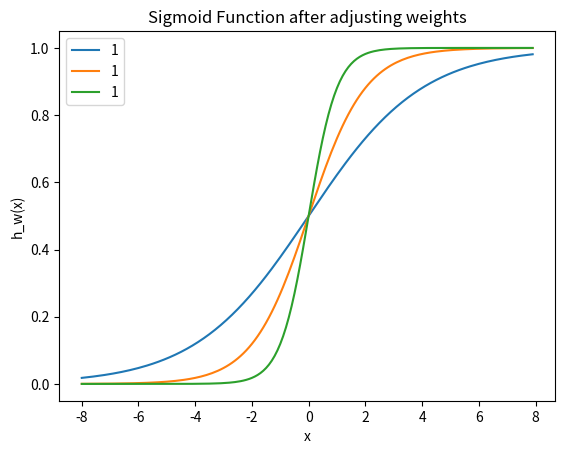

Source code (Python):
import matplotlib.pylab as plt
import numpy as np

x = np.arange(-8, 8, 0.1)
w1 = 0.5
w2 = 1.0
w3 = 2.0
l1 = 'w = 0.5'
l2 = 'w = 1.0'
l3 = 'w = 2.0'

for w, l in [(w1, l1), (w2, l2), (w3, l3)]:
    f = 1 / (1 + np.exp(-x*w))
    plt.plot(x, f, label=1)


plt.title('Sigmoid Function after adjusting weights')
plt.xlabel('x')
plt.ylabel('h_w(x)')
plt.legend(loc=2)
plt.show()
